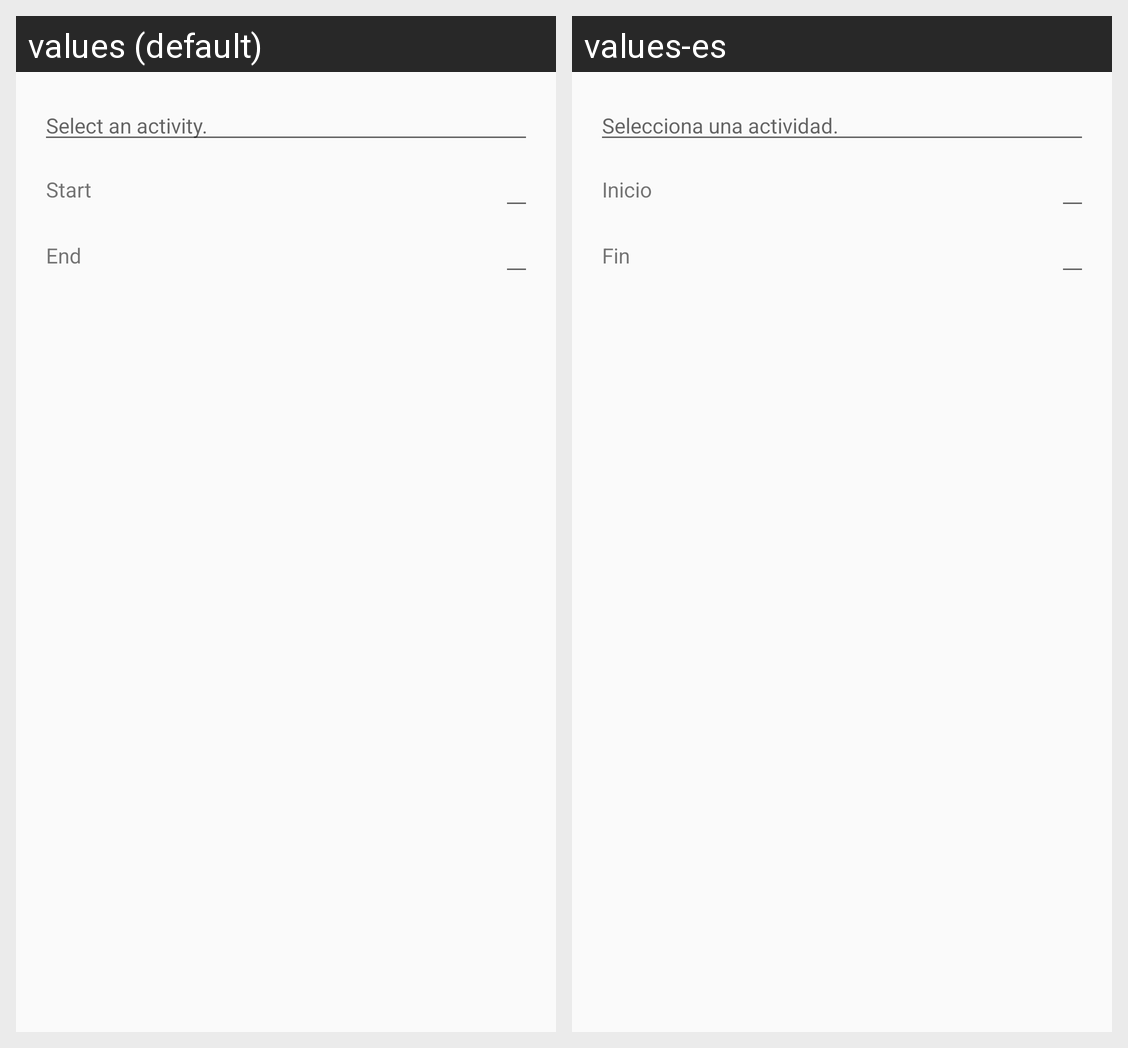

Locale-by-locale string values for the Android screen shown in this grid:
Android screen res/layout/fragment_routine_add_activity.xml rendered under 2 locales, left to right: values (default), values-es. Device: Nexus 5 (rendered at 1080×1920; each locale shown at half size, 540×960, under a caption strip naming it); theme AppTheme.
Strings drawn on this screen, with the default value and each locale's value (text and hints the layout hard-codes, and strings that could not be matched under every locale, appear in the picture but are not listed):

add_routine_entry_hint_select_activity
  values: Select an activity.
  values-es: Selecciona una actividad.

add_routine_entry_start_hour
  values: Start
  values-es: Inicio

add_routine_entry_end_hour
  values: End
  values-es: Fin
